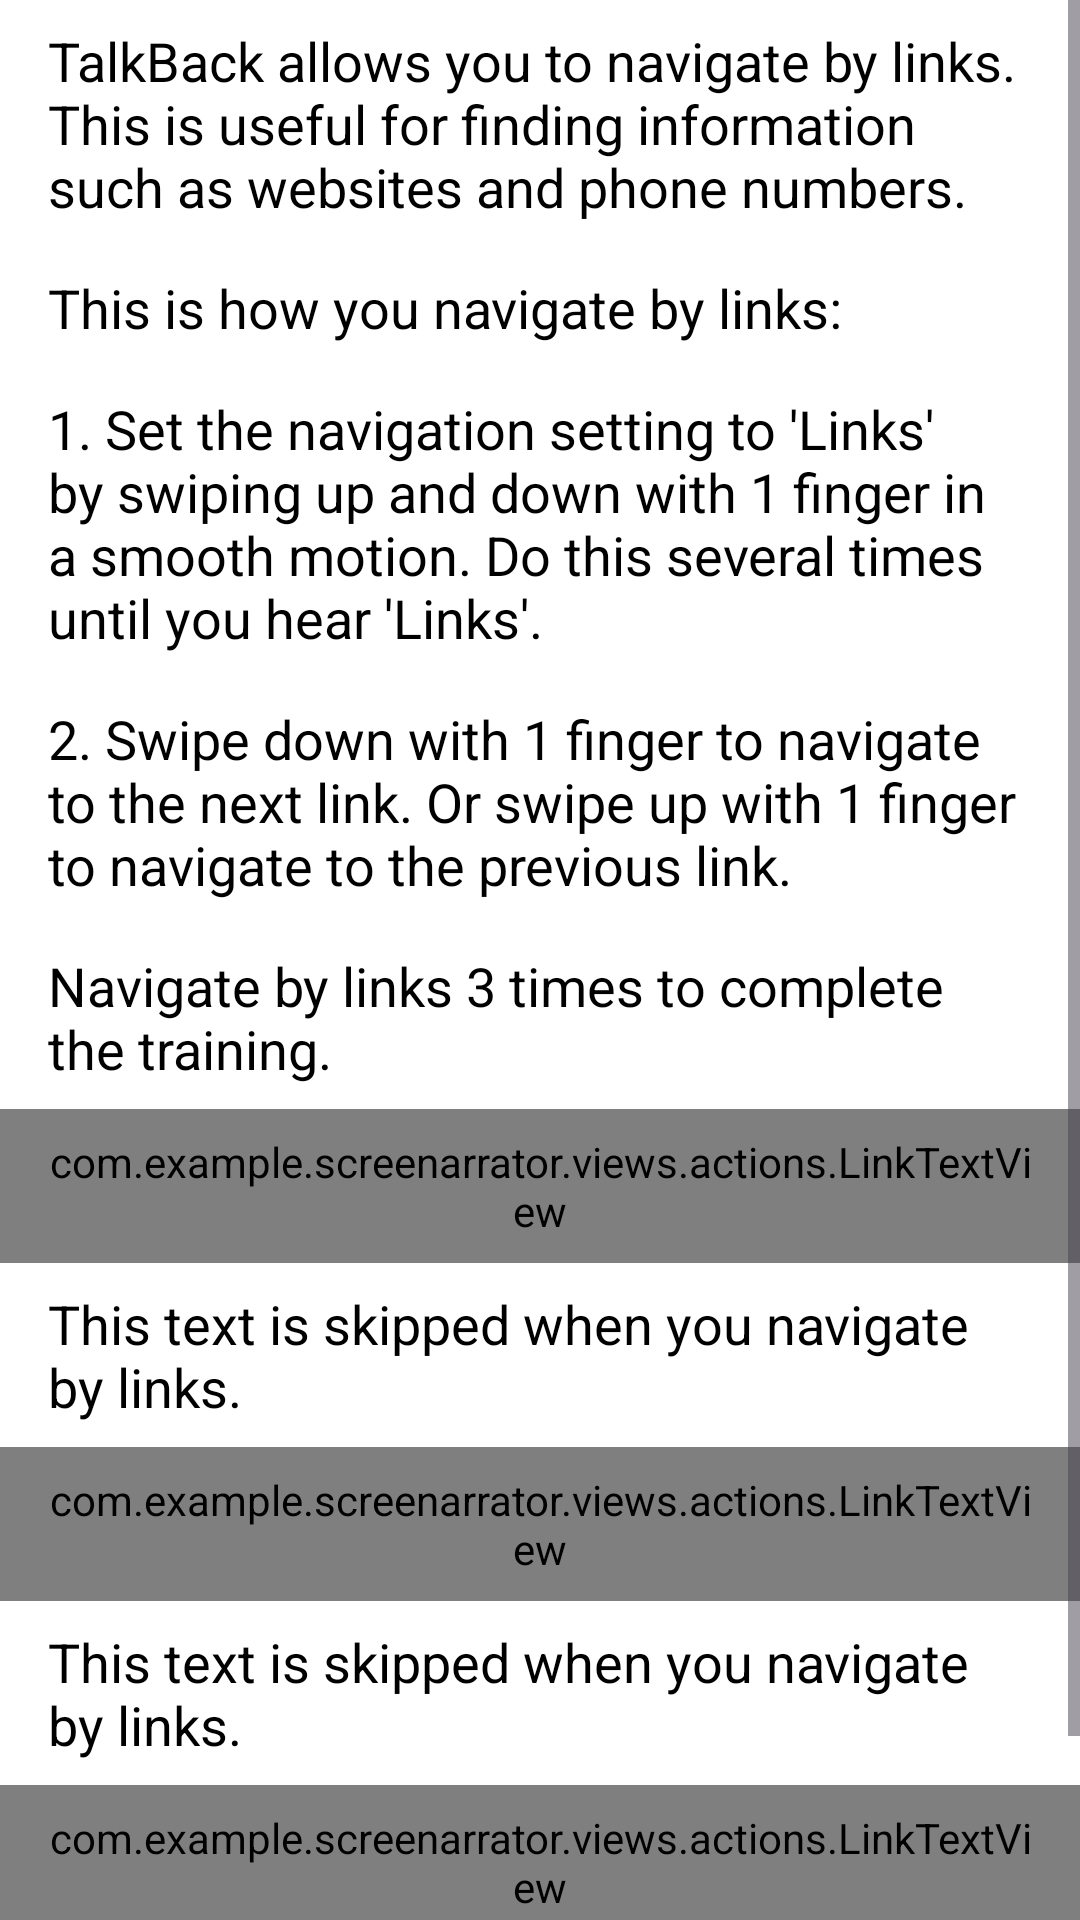

This screen was rendered from an Android layout file. Write that file and the resources it references.
<!-- AndroidManifest.xml: application theme Theme.App -->
<!-- res/layout/action_links.xml -->
<?xml version="1.0" encoding="utf-8"?>
<ScrollView xmlns:android="http://schemas.android.com/apk/res/android"
    android:layout_width="match_parent"
    android:layout_height="match_parent"
    android:orientation="vertical">

    <LinearLayout
        android:layout_width="match_parent"
        android:layout_height="wrap_content"
        android:orientation="vertical">

        
        <TextView style="@style/Widget.TextView.Training"
            android:id="@+id/textView1"
            android:text="@string/action_links_instruction_1" />

        <TextView style="@style/Widget.TextView.Training"
            android:id="@+id/textView2"
            android:text="@string/action_links_instruction_2" />

        <TextView style="@style/Widget.TextView.Training"
            android:id="@+id/textView3"
            android:text="@string/action_links_instruction_3" />

        <TextView style="@style/Widget.TextView.Training"
            android:id="@+id/textView4"
            android:text="@string/action_links_instruction_4" />

        <TextView style="@style/Widget.TextView.Training"
            android:id="@+id/textView5"
            android:text="@string/action_links_instruction_5" />

        
        <com.example.screenarrator.views.actions.LinkTextView style="@style/Widget.TextView.Training.Bold"
            android:id="@+id/textView6"
            android:text="@string/action_links_heading_1" />

        <TextView style="@style/Widget.TextView.Training"
            android:id="@+id/textView7"
            android:text="@string/action_links_skip" />

        
        <com.example.screenarrator.views.actions.LinkTextView style="@style/Widget.TextView.Training.Bold"
            android:id="@+id/textView8"
            android:text="@string/action_links_heading_2" />

        <TextView style="@style/Widget.TextView.Training"
            android:id="@+id/textView9"
            android:text="@string/action_links_skip" />

        
        <com.example.screenarrator.views.actions.LinkTextView style="@style/Widget.TextView.Training.Bold"
            android:id="@+id/textView10"
            android:text="@string/action_links_heading_3" />

        <TextView style="@style/Widget.TextView.Training"
            android:id="@+id/textView11"
            android:text="@string/action_links_skip" />
    </LinearLayout>
</ScrollView>
<!-- resources referenced by this layout -->
<resources>
  <string name="action_links_heading_1">Link 1: www.screenreader.app</string>
  <string name="action_links_heading_2">Link 2: info@screenreader.app</string>
  <string name="action_links_heading_3">Link 3: +31612345678</string>
  <string name="action_links_instruction_1">TalkBack allows you to navigate by links. This is useful for finding information such as websites and phone numbers.</string>
  <string name="action_links_instruction_2">This is how you navigate by links:</string>
  <string name="action_links_instruction_3">1. Set the navigation setting to \'Links\' by swiping up and down with 1 finger in a smooth motion. Do this several times until you hear \'Links\'.</string>
  <string name="action_links_instruction_4">2. Swipe down with 1 finger to navigate to the next link. Or swipe up with 1 finger to navigate to the previous link.</string>
  <string name="action_links_instruction_5">Navigate by links 3 times to complete the training.</string>
  <string name="action_links_skip">This text is skipped when you navigate by links.</string>
  <style name="Widget.TextView.Training.Bold">
      <item name="fontPath">@string/font_bold</item>
  </style>
  <style name="Theme.App" parent="Theme">
      
  </style>
  <dimen name="margin_small">8dp</dimen>
  <dimen name="margin_medium">16dp</dimen>
  <string name="font_bold" translatable="false">fonts/open_sans_bold.ttf</string>
  <color name="colorPrimary">@color/background</color>
  <color name="colorPrimaryDark">@color/background</color>
  <color name="colorAccent">@color/primary</color>
  <color name="highlight">#80CC00B9</color>
  <color name="foreground">#000</color>
  <!-- drawable icon_back (drawable) -->
  <vector xmlns:android="http://schemas.android.com/apk/res/android"
      android:width="24sp"
      android:height="24sp"
      android:viewportWidth="24"
      android:viewportHeight="24">
  
      <path
          android:fillColor="@color/primary"
          android:pathData="M20,11H7.83l5.59,-5.59L12,4l-8,8 8,8 1.41,-1.41L7.83,13H20v-2z"/>
  </vector>
  <style name="Menu.TextAppearance" parent="@style/TextAppearance.AppCompat.Widget.ActionBar.Menu">
      <item name="fontPath">@string/font_regular</item>
      <item name="android:textAllCaps">false</item>
      <item name="android:textSize">16sp</item>
  </style>
  <color name="background">#FFF</color>
  <style name="Dialog" parent="ThemeOverlay.AppCompat.Dialog.Alert">
      <item name="android:windowTitleStyle">@style/Dialog.Title</item>
      <item name="buttonBarButtonStyle">@style/Dialog.Button</item>
      <item name="fontPath">@string/font_regular</item>
      <item name="android:textSize">18sp</item>
  </style>
  <color name="primary">#CC00B9</color>
  <string name="font_regular" translatable="false">fonts/open_sans_regular.ttf</string>
  <style name="Dialog.Title">
      <item name="fontPath">@string/font_bold</item>
      <item name="android:textSize">20sp</item>
  </style>
  <style name="Dialog.Button" parent="Widget.AppCompat.Button.ButtonBar.AlertDialog">
      <item name="fontPath">@string/font_semibold</item>
      <item name="android:textAllCaps">false</item>
      <item name="android:textColor">@color/primary</item>
      <item name="android:textSize">18sp</item>
      <item name="android:gravity">right</item>
  </style>
  <string name="font_semibold" translatable="false">fonts/open_sans_semibold.ttf</string>
  <style name="Widget.BottomNavigationView.TextAppearance.Active" parent="Widget.BottomNavigationView.TextAppearance">
      <item name="fontPath">@string/font_bold</item>
      <item name="android:fontFamily">@font/open_sans_bold</item>
  </style>
  <style name="Widget.BottomNavigationView.TextAppearance.Inactive" parent="Widget.BottomNavigationView.TextAppearance">
      <item name="fontPath">@string/font_semibold</item>
      <item name="android:fontFamily">@font/open_sans_semibold</item>
  </style>
  <style name="Widget.BottomNavigationView.TextAppearance">
      <item name="android:textSize">14sp</item>
  </style>
</resources>
